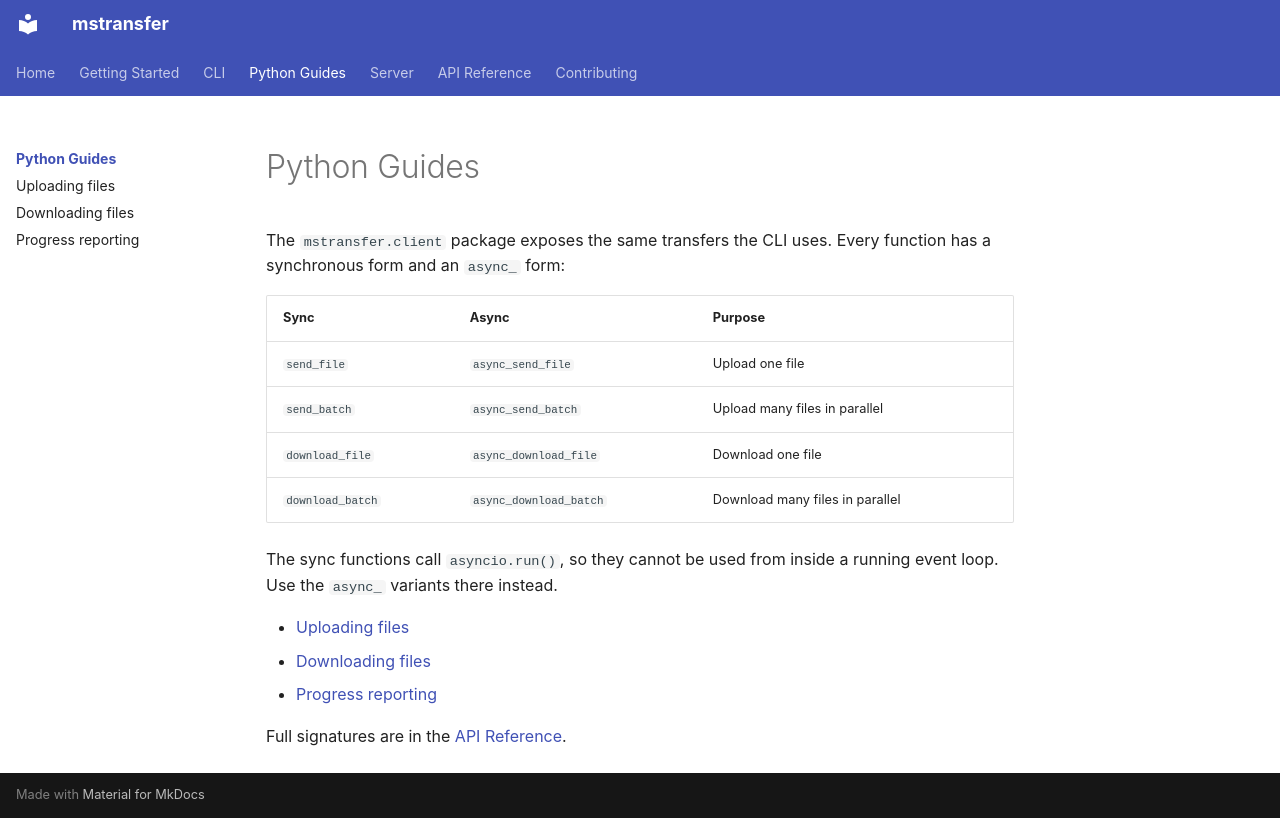

repository: chrisagrams/mstransfer · page: guides/index.html · generator: mkdocs

# Python Guides

The `mstransfer.client` package exposes the same transfers the CLI uses.
Every function has a synchronous form and an `async_` form:

| Sync | Async | Purpose |
|------|-------|---------|
| `send_file` | `async_send_file` | Upload one file |
| `send_batch` | `async_send_batch` | Upload many files in parallel |
| `download_file` | `async_download_file` | Download one file |
| `download_batch` | `async_download_batch` | Download many files in parallel |

The sync functions call `asyncio.run()`, so they cannot be used from inside a
running event loop. Use the `async_` variants there instead.

- [Uploading files](uploading.md)
- [Downloading files](downloading.md)
- [Progress reporting](progress.md)

Full signatures are in the [API Reference](../reference/client.md).
